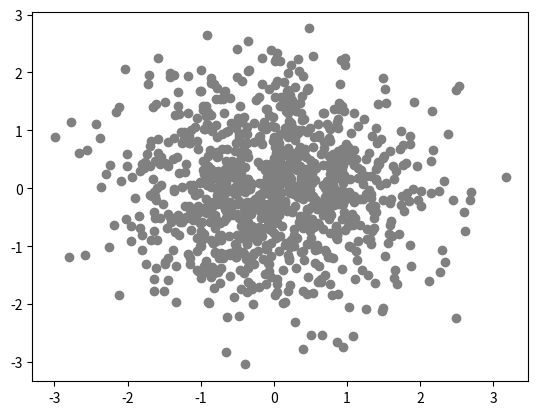

The matplotlib source for this figure:
import numpy as np
import matplotlib.pyplot as plt
from matplotlib.animation import FuncAnimation

# K-means algorithm
def Kmeans(x, k):
    # Step 1: Initialize the centroids randomly
    counter = 0
    centroids = x[np.random.choice(range(len(x)), k, replace=False)]
    
    fig, ax = plt.subplots()
    scat = ax.scatter(x[:, 0], x[:, 1], c='gray', cmap='viridis')
    
    def update(frame):
        nonlocal centroids, counter
        # Step 2: Assign each data point to the nearest centroid
        clusters = np.argmin(np.linalg.norm(x[:, np.newaxis] - centroids, axis=2), axis=1)
        # Step 3: Update the centroids
        new_centroids = np.array([x[clusters == i].mean(axis=0) for i in range(k)])
        counter += 1
        if np.all(centroids == new_centroids):
            ani.event_source.stop()
        centroids = new_centroids
        scat.set_array(clusters)
        return scat,
    
    ani = FuncAnimation(fig, update, frames=range(100), interval=200, repeat=False)
    plt.show()
    
    return counter

# Generate Sample Data (2D) 
np.random.seed(0)
x = np.random.randn(1000, 2)
# Apply K-means algorithm
counter = Kmeans(x, 3)
print(counter)



